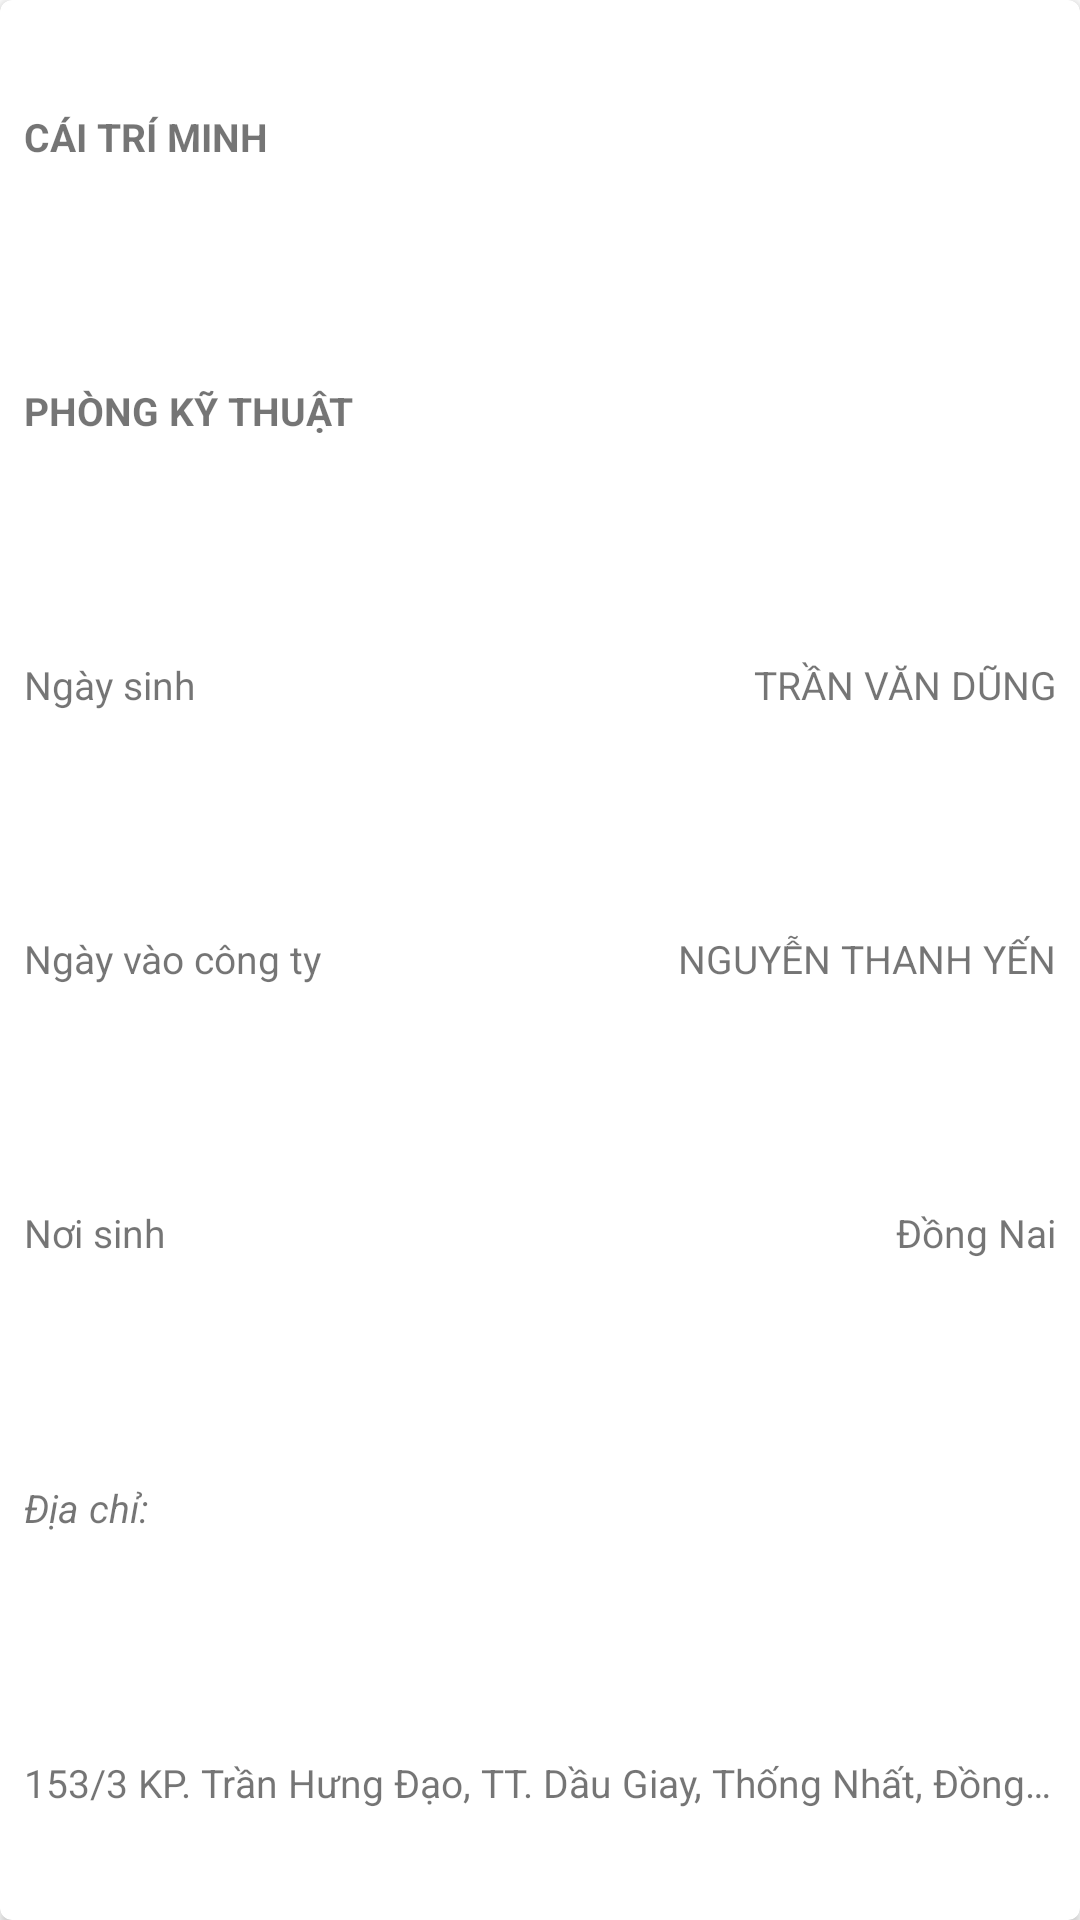

Here is an Android app screen rendered from its layout file. Give the layout XML and the strings, colors and styles it references.
<!-- AndroidManifest.xml: application theme AppTheme -->
<!-- res/layout/cardview_item_nhan_vien.xml -->
<?xml version="1.0" encoding="utf-8"?>
<androidx.cardview.widget.CardView xmlns:android="http://schemas.android.com/apk/res/android"
    xmlns:cardview="http://schemas.android.com/apk/res-auto"
    android:id="@+id/cardview_id"
    android:layout_width="match_parent"
    android:layout_height="180dp"
    android:layout_margin="5dp"
    android:clickable="true"
    android:foreground="?android:attr/selectableItemBackground"
    android:theme="@style/AppTheme"
    cardview:cardCornerRadius="4dp">

    <LinearLayout
        android:layout_width="match_parent"
        android:layout_height="match_parent"
        android:orientation="horizontal"
        android:weightSum="1">

        <LinearLayout
            android:layout_width="0dp"
            android:layout_height="match_parent"
            android:layout_weight="1"
            android:orientation="vertical"
            android:paddingLeft="8dp"
            android:weightSum="1.75">

            <LinearLayout
                android:layout_width="match_parent"
                android:layout_height="0dp"
                android:layout_weight="0.25"
                android:weightSum="1">

                <TextView
                    android:id="@+id/txtHoTen"
                    android:layout_width="0dp"
                    android:layout_height="match_parent"

                    android:layout_weight="1"
                    android:gravity="left|center_vertical"
                    android:text="CÁI TRÍ MINH"
                    android:textSize="13dp"
                    android:textStyle="bold" />


            </LinearLayout>

            <TextView
                android:id="@+id/txtPhongBan"
                android:layout_width="match_parent"
                android:layout_height="0dp"
                android:layout_weight="0.25"
                android:gravity="left|center_vertical"
                android:text="PHÒNG KỸ THUẬT"
                android:textStyle="bold"
                android:textSize="13dp" />


            <LinearLayout
                android:layout_width="match_parent"
                android:layout_height="0dp"
                android:layout_weight="0.25"
                android:weightSum="1">

                <TextView
                    android:layout_width="0dp"
                    android:layout_height="match_parent"

                    android:layout_weight="0.3"
                    android:gravity="left|center_vertical"
                    android:text="Ngày sinh"
                    android:textSize="13dp" />

                <TextView
                    android:id="@+id/txtNgaySinh"
                    android:layout_width="0dp"
                    android:layout_height="match_parent"
                    android:layout_weight="0.7"
                    android:gravity="right|center_vertical"
                    android:text="TRẦN VĂN DŨNG"
                    android:layout_marginRight="8dp"
                    android:textSize="13dp" />
            </LinearLayout>

            <LinearLayout
                android:layout_width="match_parent"
                android:layout_height="0dp"
                android:layout_weight="0.25"
                android:weightSum="1">

                <TextView
                    android:layout_width="0dp"
                    android:layout_height="match_parent"

                    android:layout_weight="0.3"
                    android:gravity="left|center_vertical"
                    android:text="Ngày vào công ty"
                    android:textSize="13dp" />

                <TextView
                    android:id="@+id/txtNgayVaoLam"
                    android:layout_width="0dp"
                    android:layout_height="match_parent"
                    android:layout_weight="0.7"
                    android:gravity="right|center_vertical"
                    android:text="NGUYỄN THANH YẾN"
                    android:layout_marginRight="8dp"
                    android:textSize="13dp" />
            </LinearLayout>

            <LinearLayout
                android:layout_width="match_parent"
                android:layout_height="0dp"
                android:layout_weight="0.25"
                android:weightSum="1">

                <TextView
                    android:layout_width="0dp"
                    android:layout_height="match_parent"

                    android:layout_weight="0.3"
                    android:gravity="left|center_vertical"
                    android:text="Nơi sinh"
                    android:textSize="13dp" />

                <TextView
                    android:id="@+id/txtNoiSinh"
                    android:layout_width="0dp"
                    android:layout_height="match_parent"
                    android:layout_weight="0.7"
                    android:gravity="right|center_vertical"
                    android:text="Đồng Nai"
                    android:layout_marginRight="8dp"
                    android:textSize="13dp" />
            </LinearLayout>

            <TextView
                android:layout_width="match_parent"
                android:layout_height="0dp"
                android:layout_weight="0.25"
                android:gravity="left|center_vertical"
                android:text="Địa chỉ:"
                android:textSize="13dp"
                android:textStyle="italic" />

            <TextView
                android:id="@+id/txtDiaChi"
                android:layout_width="match_parent"
                android:layout_height="0dp"
                android:layout_weight="0.25"
                android:ellipsize="end"
                android:maxLines="1"
                android:scrollHorizontally="false"
                android:singleLine="true"
                android:gravity="left|center_vertical"
                android:text="153/3 KP. Trần Hưng Đạo, TT. Dầu Giay, Thống Nhất, Đồng Nai"
                android:textSize="13dp" />
        </LinearLayout>

    </LinearLayout>

</androidx.cardview.widget.CardView>
<!-- resources referenced by this layout -->
<resources>
  <style name="AppTheme" parent="Theme.MaterialComponents.Light.DarkActionBar">
          
          <item name="colorPrimary">#20346B</item>
          <item name="colorPrimaryDark">#20346B</item>
          <item name="colorAccent">@color/colorAccent</item>
      </style>
  <color name="colorAccent">#F34437</color>
</resources>
